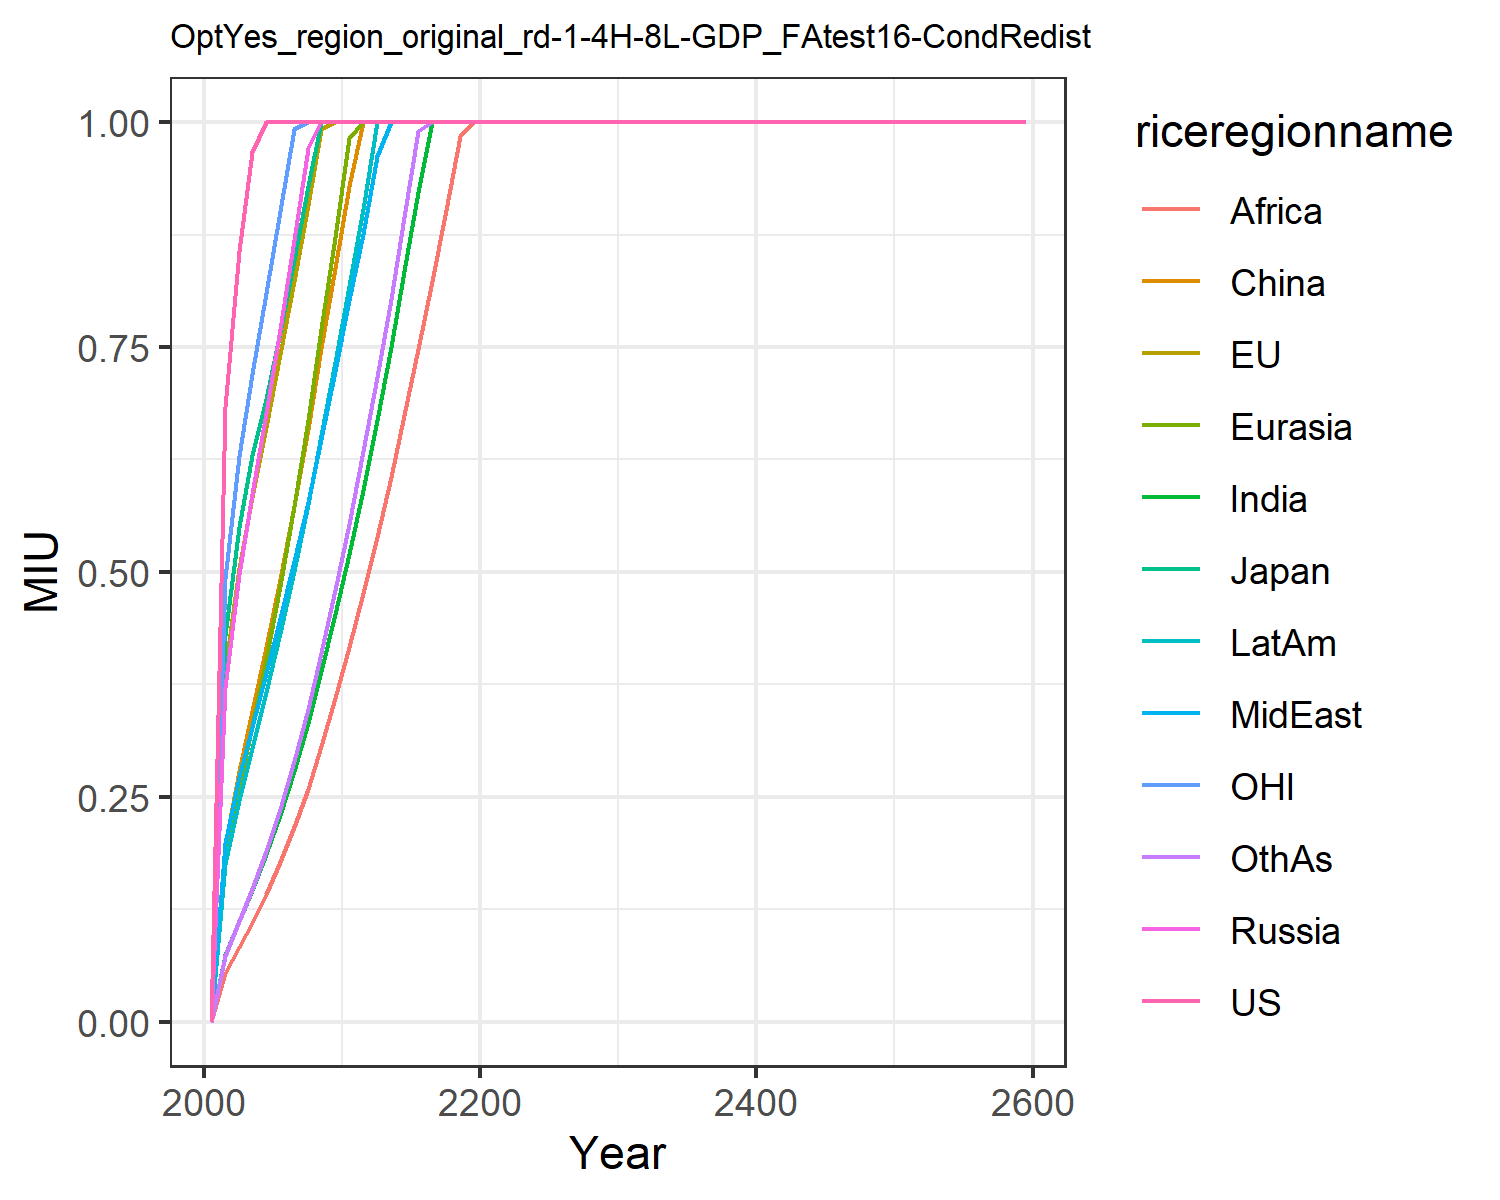

Values plotted in this chart, from the file beside it:
0.0, 0.0, 0.0, 0.0, 0.0, 0.0, 0.0, 0.0, 0.0, 0.0, 0.0, 0.0
0.6829, 0.391, 0.4296, 0.3726, 0.1805, 0.1964, 0.07368, 0.1985, 0.0537, 0.1757, 0.4928, 0.07295
0.8571, 0.5049, 0.5495, 0.4975, 0.2606, 0.2784, 0.1116, 0.2719, 0.08266, 0.2464, 0.6293, 0.1115
0.9665, 0.5829, 0.63, 0.5862, 0.3288, 0.3455, 0.1463, 0.3282, 0.1097, 0.3042, 0.7203, 0.1477
1.0, 0.6616, 0.6923, 0.6761, 0.4033, 0.4169, 0.1859, 0.3878, 0.1416, 0.3661, 0.8104, 0.1897
1.0, 0.7419, 0.7668, 0.7703, 0.4849, 0.4925, 0.2302, 0.4491, 0.1773, 0.4317, 0.901, 0.237
1.0, 0.8238, 0.8473, 0.8691, 0.5737, 0.5738, 0.2789, 0.5123, 0.2162, 0.5013, 0.9925, 0.2894
1.0, 0.9074, 0.929, 0.9711, 0.6689, 0.6593, 0.3324, 0.5783, 0.2591, 0.575, 1.0, 0.3472
1.0, 0.9924, 1.0, 1.0, 0.7697, 0.7485, 0.3904, 0.6473, 0.3062, 0.6523, 1.0, 0.4103
1.0, 1.0, 1.0, 1.0, 0.8727, 0.8373, 0.4529, 0.7229, 0.3595, 0.733, 1.0, 0.4794
1.0, 1.0, 1.0, 1.0, 0.982, 0.9287, 0.5198, 0.802, 0.4167, 0.818, 1.0, 0.5532
1.0, 1.0, 1.0, 1.0, 1.0, 1.0, 0.5912, 0.8756, 0.4764, 0.9034, 1.0, 0.6349
1.0, 1.0, 1.0, 1.0, 1.0, 1.0, 0.6686, 0.9623, 0.539, 1.0, 1.0, 0.7163
1.0, 1.0, 1.0, 1.0, 1.0, 1.0, 0.7496, 1.0, 0.6051, 1.0, 1.0, 0.803
1.0, 1.0, 1.0, 1.0, 1.0, 1.0, 0.8343, 1.0, 0.6748, 1.0, 1.0, 0.8945
1.0, 1.0, 1.0, 1.0, 1.0, 1.0, 0.9229, 1.0, 0.7477, 1.0, 1.0, 0.9906
1.0, 1.0, 1.0, 1.0, 1.0, 1.0, 1.0, 1.0, 0.8237, 1.0, 1.0, 1.0
1.0, 1.0, 1.0, 1.0, 1.0, 1.0, 1.0, 1.0, 0.9026, 1.0, 1.0, 1.0
1.0, 1.0, 1.0, 1.0, 1.0, 1.0, 1.0, 1.0, 0.9843, 1.0, 1.0, 1.0
1.0, 1.0, 1.0, 1.0, 1.0, 1.0, 1.0, 1.0, 1.0, 1.0, 1.0, 1.0
1.0, 1.0, 1.0, 1.0, 1.0, 1.0, 1.0, 1.0, 1.0, 1.0, 1.0, 1.0
1.0, 1.0, 1.0, 1.0, 1.0, 1.0, 1.0, 1.0, 1.0, 1.0, 1.0, 1.0
1.0, 1.0, 1.0, 1.0, 1.0, 1.0, 1.0, 1.0, 1.0, 1.0, 1.0, 1.0
1.0, 1.0, 1.0, 1.0, 1.0, 1.0, 1.0, 1.0, 1.0, 1.0, 1.0, 1.0
1.0, 1.0, 1.0, 1.0, 1.0, 1.0, 1.0, 1.0, 1.0, 1.0, 1.0, 1.0
1.0, 1.0, 1.0, 1.0, 1.0, 1.0, 1.0, 1.0, 1.0, 1.0, 1.0, 1.0
1.0, 1.0, 1.0, 1.0, 1.0, 1.0, 1.0, 1.0, 1.0, 1.0, 1.0, 1.0
1.0, 1.0, 1.0, 1.0, 1.0, 1.0, 1.0, 1.0, 1.0, 1.0, 1.0, 1.0
1.0, 1.0, 1.0, 1.0, 1.0, 1.0, 1.0, 1.0, 1.0, 1.0, 1.0, 1.0
1.0, 1.0, 1.0, 1.0, 1.0, 1.0, 1.0, 1.0, 1.0, 1.0, 1.0, 1.0
1.0, 1.0, 1.0, 1.0, 1.0, 1.0, 1.0, 1.0, 1.0, 1.0, 1.0, 1.0
1.0, 1.0, 1.0, 1.0, 1.0, 1.0, 1.0, 1.0, 1.0, 1.0, 1.0, 1.0
1.0, 1.0, 1.0, 1.0, 1.0, 1.0, 1.0, 1.0, 1.0, 1.0, 1.0, 1.0
1.0, 1.0, 1.0, 1.0, 1.0, 1.0, 1.0, 1.0, 1.0, 1.0, 1.0, 1.0
1.0, 1.0, 1.0, 1.0, 1.0, 1.0, 1.0, 1.0, 1.0, 1.0, 1.0, 1.0
1.0, 1.0, 1.0, 1.0, 1.0, 1.0, 1.0, 1.0, 1.0, 1.0, 1.0, 1.0
1.0, 1.0, 1.0, 1.0, 1.0, 1.0, 1.0, 1.0, 1.0, 1.0, 1.0, 1.0
1.0, 1.0, 1.0, 1.0, 1.0, 1.0, 1.0, 1.0, 1.0, 1.0, 1.0, 1.0
1.0, 1.0, 1.0, 1.0, 1.0, 1.0, 1.0, 1.0, 1.0, 1.0, 1.0, 1.0
1.0, 1.0, 1.0, 1.0, 1.0, 1.0, 1.0, 1.0, 1.0, 1.0, 1.0, 1.0
1.0, 1.0, 1.0, 1.0, 1.0, 1.0, 1.0, 1.0, 1.0, 1.0, 1.0, 1.0
1.0, 1.0, 1.0, 1.0, 1.0, 1.0, 1.0, 1.0, 1.0, 1.0, 1.0, 1.0
1.0, 1.0, 1.0, 1.0, 1.0, 1.0, 1.0, 1.0, 1.0, 1.0, 1.0, 1.0
1.0, 1.0, 1.0, 1.0, 1.0, 1.0, 1.0, 1.0, 1.0, 1.0, 1.0, 1.0
1.0, 1.0, 1.0, 1.0, 1.0, 1.0, 1.0, 1.0, 1.0, 1.0, 1.0, 1.0
1.0, 1.0, 1.0, 1.0, 1.0, 1.0, 1.0, 1.0, 1.0, 1.0, 1.0, 1.0
1.0, 1.0, 1.0, 1.0, 1.0, 1.0, 1.0, 1.0, 1.0, 1.0, 1.0, 1.0
1.0, 1.0, 1.0, 1.0, 1.0, 1.0, 1.0, 1.0, 1.0, 1.0, 1.0, 1.0
1.0, 1.0, 1.0, 1.0, 1.0, 1.0, 1.0, 1.0, 1.0, 1.0, 1.0, 1.0
1.0, 1.0, 1.0, 1.0, 1.0, 1.0, 1.0, 1.0, 1.0, 1.0, 1.0, 1.0
1.0, 1.0, 1.0, 1.0, 1.0, 1.0, 1.0, 1.0, 1.0, 1.0, 1.0, 1.0
1.0, 1.0, 1.0, 1.0, 1.0, 1.0, 1.0, 1.0, 1.0, 1.0, 1.0, 1.0
1.0, 1.0, 1.0, 1.0, 1.0, 1.0, 1.0, 1.0, 1.0, 1.0, 1.0, 1.0
1.0, 1.0, 1.0, 1.0, 1.0, 1.0, 1.0, 1.0, 1.0, 1.0, 1.0, 1.0
1.0, 1.0, 1.0, 1.0, 1.0, 1.0, 1.0, 1.0, 1.0, 1.0, 1.0, 1.0
1.0, 1.0, 1.0, 1.0, 1.0, 1.0, 1.0, 1.0, 1.0, 1.0, 1.0, 1.0
1.0, 1.0, 1.0, 1.0, 1.0, 1.0, 1.0, 1.0, 1.0, 1.0, 1.0, 1.0
1.0, 1.0, 1.0, 1.0, 1.0, 1.0, 1.0, 1.0, 1.0, 1.0, 1.0, 1.0
1.0, 1.0, 1.0, 1.0, 1.0, 1.0, 1.0, 1.0, 1.0, 1.0, 1.0, 1.0
1.0, 1.0, 1.0, 1.0, 1.0, 1.0, 1.0, 1.0, 1.0, 1.0, 1.0, 1.0
